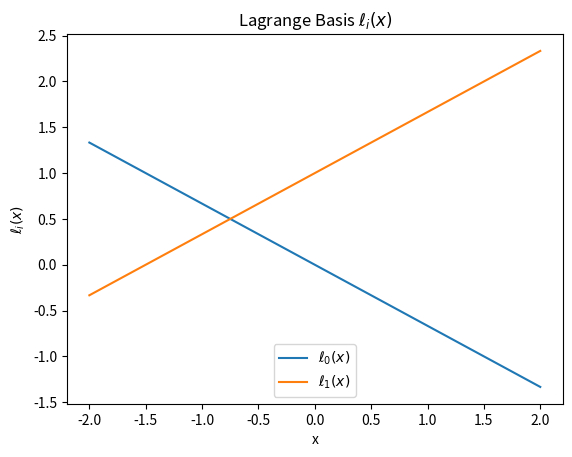
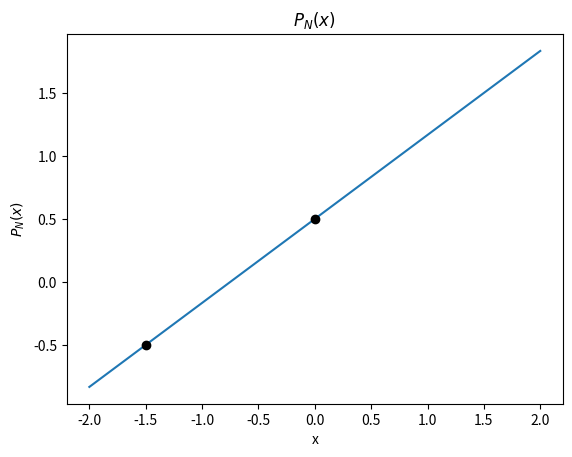
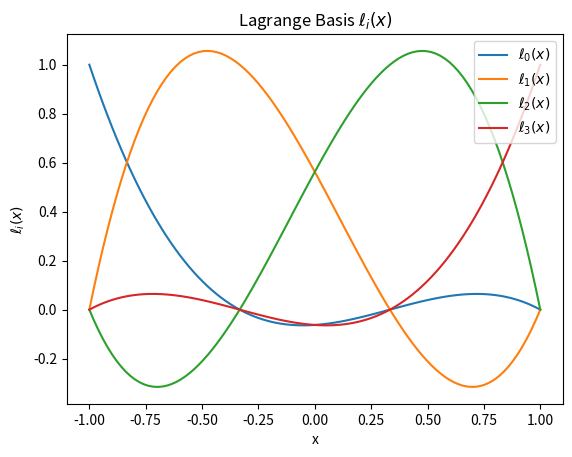
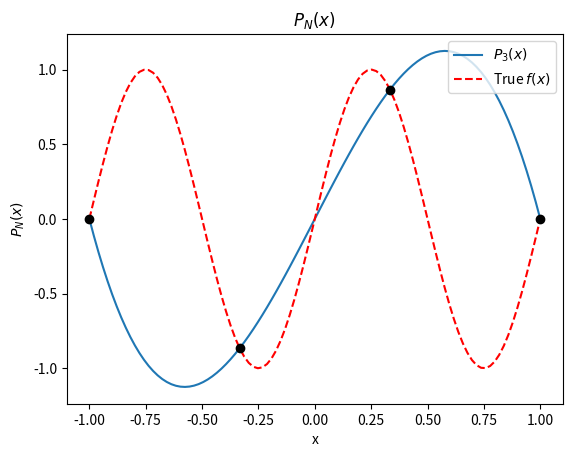
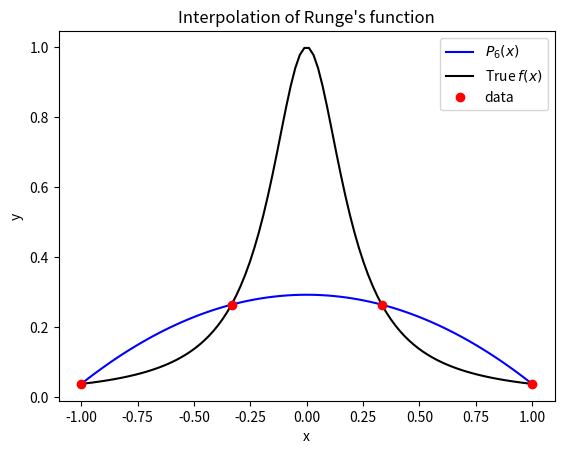
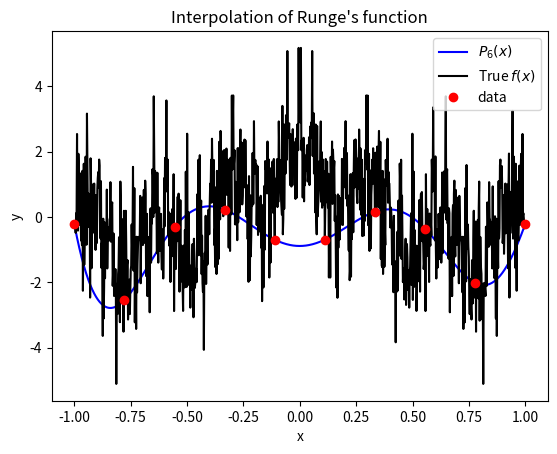
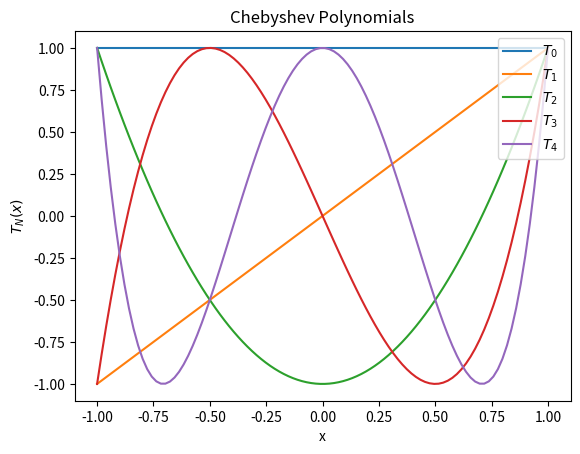
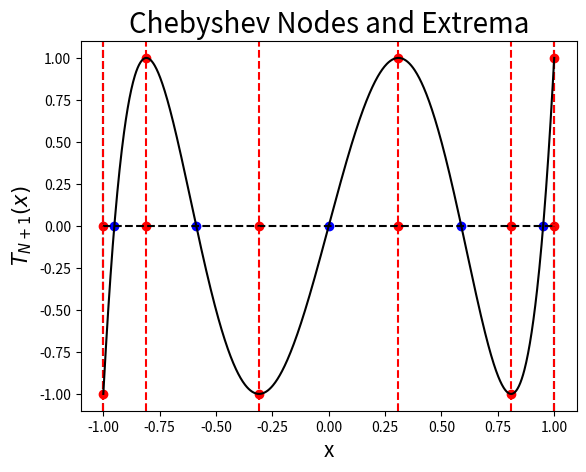
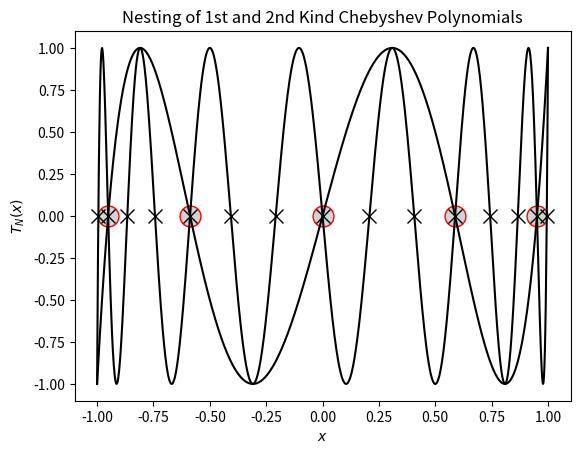
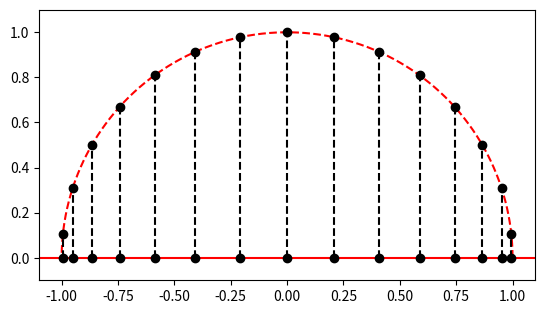
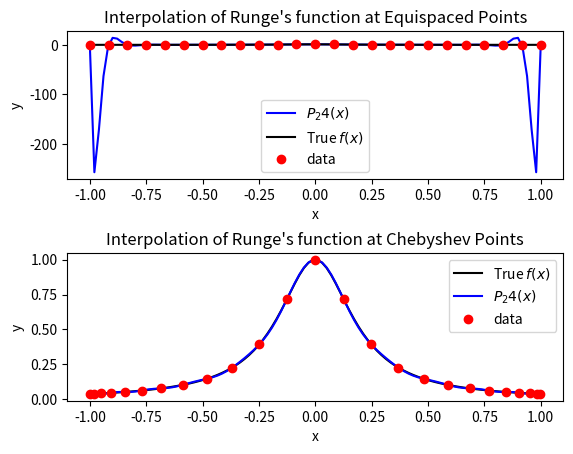
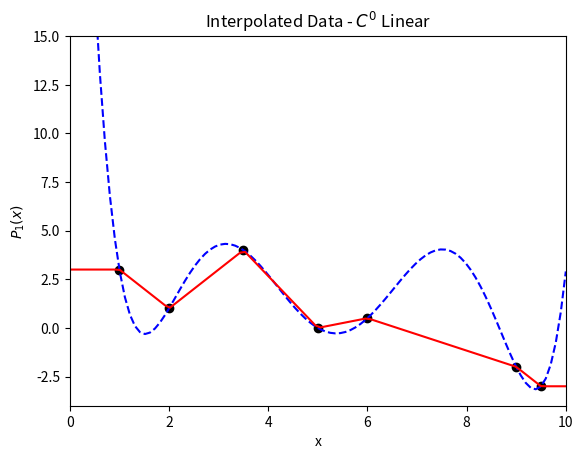
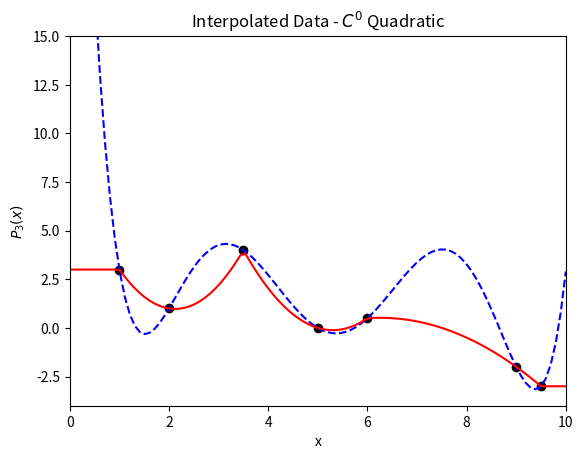
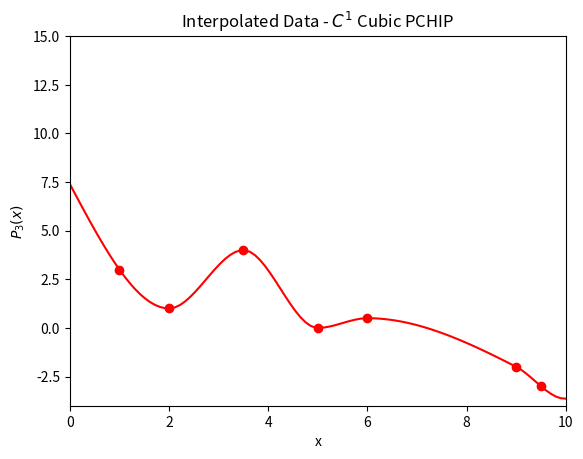
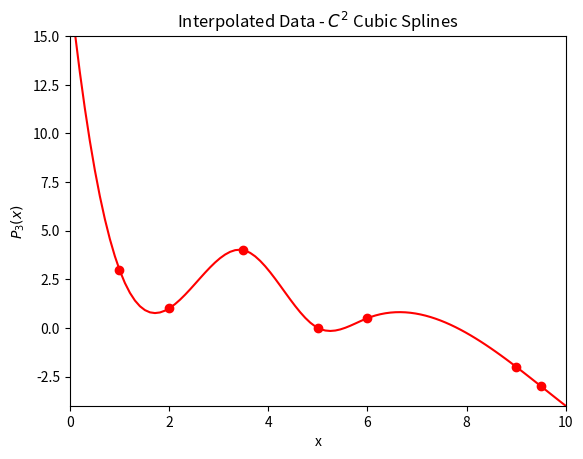
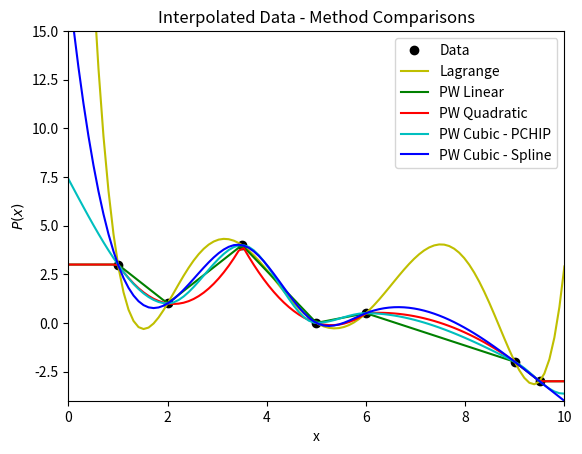

These charts were generated, in order, by the following Python code:
from __future__ import print_function
from __future__ import absolute_import

%matplotlib inline
import numpy
import matplotlib.pyplot as plt

data = numpy.array([[-1.5, -0.5], [0.0, 0.5]])
# data = numpy.array([[-1.5, -0.5], [0.0, 0.5], [-0.5, 1.0]])
N = data.shape[0] - 1
M = data.shape[0]
x = numpy.linspace(-2.0, 2.0, 100)

# ====================================================
# Compute the Lagrange basis (\ell_i(x))
def lagrange_basis(x, data):
    """Compute Lagrange basis at x given data"""
    basis = numpy.ones((data.shape[0], x.shape[0]))
    for i in range(data.shape[0]):
        for j in range(data.shape[0]):
            if i != j:
                basis[i, :] *= (x - data[j, 0]) / (data[i, 0] - data[j, 0])
    return basis

# ====================================================
# Calculate full polynomial
def poly_interpolant(x, data):
    """Compute polynomial interpolant of (x,y) using Lagrange basis"""
    P = numpy.zeros(x.shape[0])
    basis = lagrange_basis(x, data)
    for n in range(data.shape[0]):
        P += basis[n, :] * data[n, 1]
    return P

# ====================================================
# Plot individual basis functions
fig = plt.figure()
axes = fig.add_subplot(1, 1, 1)
basis = lagrange_basis(x, data)
for i in range(N + 1):
    axes.plot(x, basis[i, :], label="$\ell_{%s}(x)$" % i)

axes.set_title("Lagrange Basis $\ell_i(x)$")
axes.set_xlabel("x")
axes.set_ylabel("$\ell_i(x)$")
axes.legend(loc=8)

# Plot full polynomial P_N(x)
fig = plt.figure()
axes = fig.add_subplot(1, 1, 1)
axes.plot(x, poly_interpolant(x, data), label="$P_{%s}(x)$" % N)
for point in data:
    axes.plot(point[0], point[1], 'ko')
axes.set_title("$P_N(x)$")
axes.set_xlabel("x")
axes.set_ylabel("$P_N(x)$")
    
plt.show()

num_points = 4
# num_points = 5
# num_points = 6
# num_points = 20
data = numpy.empty((num_points, 2))
data[:, 0] = numpy.linspace(-1, 1, num_points)
data[:, 1] = numpy.sin(2.0 * numpy.pi * data[:, 0])
N = data.shape[0] - 1 # Degree of polynomial
M = data.shape[0]
x = numpy.linspace(-1.0, 1.0, 100)

# ====================================================
# Plot individual basis functions
fig = plt.figure()
axes = fig.add_subplot(1, 1, 1)
basis = lagrange_basis(x, data)
for i in range(N + 1):
    axes.plot(x, basis[i, :], label="$\ell_{%s}(x)$" % i)

axes.set_title("Lagrange Basis $\ell_i(x)$")
axes.set_xlabel("x")
axes.set_ylabel("$\ell_i(x)$")
axes.legend(loc=1)

# Plot full polynomial P_N(x)
fig = plt.figure()
axes = fig.add_subplot(1, 1, 1)
axes.plot(x, poly_interpolant(x, data), label="$P_{%s}(x)$" % N)
axes.plot(x, numpy.sin(2.0 * numpy.pi * x), 'r--', label="True $f(x)$")
for point in data:
    axes.plot(point[0], point[1], 'ko')
axes.set_title("$P_N(x)$")
axes.set_xlabel("x")
axes.set_ylabel("$P_N(x)$")
axes.legend(loc=1)
    
plt.show()

def f(x):
    return 1.0 / (1.0 + 25.0 * x**2)

x = numpy.linspace(-1, 1, 100)
# x = numpy.linspace(-2, 2, 100)

num_points = 4
# num_points = 10
# num_points = 20
data = numpy.empty((num_points, 2))
data[:, 0] = numpy.linspace(-1, 1, num_points)
data[:, 1] = f(data[:, 0])
N = data.shape[0] - 1
    
# Plot the results
fig = plt.figure()
axes = fig.add_subplot(1, 1, 1)

axes.plot(x, poly_interpolant(x, data), 'b', label="$P_6(x)$")
axes.plot(x, f(x), 'k', label="True $f(x)$")
axes.plot(data[:, 0], data[:, 1], 'ro', label="data")
          
axes.set_title("Interpolation of Runge's function")
axes.set_xlabel("x")
axes.set_ylabel("y")
axes.legend(loc=1)

plt.show()

def f(x, a=0.9, N=100):
    summation = 0.0
    b = (1.0 + 3.0 / 2.0 * numpy.pi) / a + 0.01
    print(b)
    for n in range(N + 1):
        summation += a**n * numpy.cos(b**n * numpy.pi * x)
    return summation

x = numpy.linspace(-1, 1, 1000)
# x = numpy.linspace(-2, 2, 100)

num_points = 10
data = numpy.empty((num_points, 2))
data[:, 0] = numpy.linspace(-1, 1, num_points)
data[:, 1] = f(data[:, 0])
N = data.shape[0] - 1
    
# Plot the results
fig = plt.figure()
axes = fig.add_subplot(1, 1, 1)

axes.plot(x, poly_interpolant(x, data), 'b', label="$P_6(x)$")
axes.plot(x, f(x), 'k', label="True $f(x)$")
axes.plot(data[:, 0], data[:, 1], 'ro', label="data")
          
axes.set_title("Interpolation of Runge's function")
axes.set_xlabel("x")
axes.set_ylabel("y")
axes.legend(loc=1)

plt.show()

def cheb_poly(x, N):
    """Compute the *N*th Chebyshev polynomial and evaluate it at *x*"""
    T = numpy.empty((3, x.shape[0]))
    T[0, :] = numpy.ones(x.shape)
    T[1, :] = x
    if N == 0:
        return T[0, :]
    elif N == 1:
        return T[1, :]
    else:
        for k in range(2, N + 1):
            T[2, :] = 2.0 * x * T[1, :] - T[0, :]
            T[0, :] = T[1, :]
            T[1, :] = T[2, :]
    
        return T[2, :]

x = numpy.linspace(-1, 1, 100)

fig = plt.figure()
axes = fig.add_subplot(1, 1, 1)

for n in range(5):
    axes.plot(x, cheb_poly(x, n), label="$T_%s$" % n)

axes.set_ylim((-1.1, 1.1))
axes.set_title("Chebyshev Polynomials")
axes.set_xlabel("x")
axes.set_ylabel("$T_N(x)$")
axes.legend(loc=1)

plt.show()

N = 5
x_extrema = numpy.cos(numpy.arange(N + 1) * numpy.pi / N)
x_nodes = numpy.cos((2.0 * numpy.arange(1, N + 1) - 1.0) / (2.0 * N) * numpy.pi)

fig = plt.figure()
# fig.set_figwidth(fig.get_figwidth() * 2)
axes = fig.add_subplot(1, 1, 1)

# Plot points
axes.plot(x_extrema, numpy.zeros(N+1), 'ro')
axes.plot(x_nodes, numpy.zeros(N), 'bo')
    
# Plot some helpful lines
axes.plot((-1.0, -1.0), (-1.1, 1.1), 'k--')
axes.plot((1.0, 1.0), (-1.1, 1.1), 'k--')
axes.plot((-1.0, 1.0), (0.0, 0.0), 'k--')
for i in range(x_extrema.shape[0]):
    axes.plot((x_extrema[i], x_extrema[i]), (-1.1, 1.1), 'r--')
    axes.plot(x_extrema[i], cheb_poly(x_extrema, N)[i], 'ro')

print(x_extrema)
print(numpy.cos(x_extrema))
    
# Plot Chebyshev polynomial
x_hat = numpy.linspace(-1, 1, 1000)
axes.plot(x_hat, cheb_poly(x_hat, N), 'k')
axes.set_xlim((-1.1, 1.1))
axes.set_ylim((-1.1, 1.1))

# Labels
axes.set_title("Chebyshev Nodes and Extrema", fontsize="20")
axes.set_xlabel("x", fontsize="15")
axes.set_ylabel("$T_{N+1}(x)$", fontsize="15")

plt.show()

# First-kind Nesting (3 x)
fig = plt.figure()
# fig.set_figwidth(fig.get_figwidth() * 2)
axes = fig.add_subplot(1, 1, 1)

N = 5
factor = 3
x_1 = numpy.cos((2.0 * numpy.arange(1, N + 1) - 1.0) / (2.0 * N) * numpy.pi)
x_2 = numpy.cos((2.0 * numpy.arange(1, factor * N + 1) - 1.0) / (2.0 * factor * N) * numpy.pi)

axes.plot(x_1, numpy.zeros(N), "o", color="r", markerfacecolor="lightgray", markersize="15")
axes.plot(x_2, numpy.zeros(N * factor), 'kx', markersize="10")

x_hat = numpy.linspace(-1, 1, 1000)
axes.plot(x_hat, cheb_poly(x_hat, N), 'k')
axes.plot(x_hat, cheb_poly(x_hat, factor * N), 'k')
axes.set_xlim((-1.1, 1.1))
axes.set_ylim((-1.1, 1.1))
axes.set_title("Nesting of 1st and 2nd Kind Chebyshev Polynomials")
axes.set_xlabel("$x$")
axes.set_ylabel("$T_N(x)$")
plt.show()

x = numpy.linspace(0, numpy.pi, 100)
N = 15

fig = plt.figure()
axes = fig.add_subplot(1, 1, 1, aspect="equal")

axes.plot(numpy.cos(x), numpy.sin(x), 'r--')
axes.plot(numpy.linspace(-1.1, 1.1, 100), numpy.zeros(x.shape), 'r')
for k in range(1, N + 1):
    location = [numpy.cos((2.0 * k - 1.0) * numpy.pi / (2.0 * N)),
                numpy.sin((2.0 * k - 1.0) * numpy.pi / (2.0 * N))]
    axes.plot(location[0], location[1], 'ko')
    axes.plot(location[0], 0.0, 'ko')
    axes.plot([location[0], location[0]], [0.0, location[1]], 'k--')
    
axes.set_xlim((-1.1, 1.1))
axes.set_ylim((-0.1, 1.1))
plt.show()

def f(x):
    return 1.0 / (1.0 + 25.0 * x**2)

# Parameters
x = numpy.linspace(-1, 1, 100)
num_points = 25

# ============================================================
#  Equidistant nodes
equidistant_data = numpy.empty((num_points, 2))
equidistant_data[:, 0] = numpy.linspace(-1, 1, num_points)
equidistant_data[:, 1] = f(equidistant_data[:, 0])
N = equidistant_data.shape[0] - 1

P_lagrange = poly_interpolant(x, equidistant_data)

# ============================================================
#  Chebyshev nodes
chebyshev_data = numpy.empty((num_points, 2))
chebyshev_data[:, 0] = numpy.cos((2.0 * numpy.arange(1, num_points + 1) - 1.0) * numpy.pi / (2.0 * num_points))
chebyshev_data[:, 1] = f(chebyshev_data[:, 0])

P_cheby1 = poly_interpolant(x, chebyshev_data)
    
# Fit directly with Chebyshev polynomials
coeff = numpy.polynomial.chebyshev.chebfit(chebyshev_data[:, 0], chebyshev_data[:, 1], N)
P_cheby2 = numpy.polynomial.chebyshev.chebval(x, coeff)

# Check on unique polynomials
print(numpy.allclose(P_cheby1, P_cheby2))

# ============================================================
# Plot the results
fig = plt.figure()
fig.subplots_adjust(hspace=.5)

axes = fig.add_subplot(2, 1, 1)
axes.plot(x, P_lagrange, 'b', label="$P_%s(x)$" % N)
axes.plot(x, f(x), 'k', label="True $f(x)$")
axes.plot(equidistant_data[:, 0], equidistant_data[:, 1], 'ro', label="data")
axes.set_title("Interpolation of Runge's function at Equispaced Points")
axes.set_xlabel("x")
axes.set_ylabel("y")
axes.legend(loc=8)
print(numpy.linalg.norm(P_lagrange - f(x)))

axes = fig.add_subplot(2, 1, 2)
axes.plot(x, f(x), 'k', label="True $f(x)$")
axes.plot(x, P_cheby1, 'b', label="$P_%s(x)$" % N)
axes.plot(chebyshev_data[:, 0], chebyshev_data[:, 1], 'ro', label="data")
          
axes.set_title("Interpolation of Runge's function at Chebyshev Points")
axes.set_xlabel("x")
axes.set_ylabel("y")
axes.legend(loc=1)
print(numpy.linalg.norm(P_cheby1 - f(x)))


plt.show()

data = numpy.array([[1.0, 3.0], [2.0, 1.0], [3.5, 4.0], [5.0, 0.0], [6.0, 0.5], [9.0, -2.0], [9.5, -3.0]])
x = numpy.linspace(0.0, 10, 100)
N = data.shape[0] - 1

# Lagrange Basis
P_lagrange = poly_interpolant(x, data)

# C^0 Piece-wise linear
# P_pw_linear = numpy.interp(x, data[:, 0], data[:, 1])
P_linear = numpy.zeros(x.shape)
for n in range(1, N + 1):
    P_linear += ((data[n, 1] - data[n - 1, 1]) / (data[n, 0] - data[n - 1, 0]) * (x - data[n - 1, 0]) 
                         + data[n - 1, 1]) * (x > data[n - 1, 0]) * (x <= data[n, 0])
# Add end points for continuity
P_linear += numpy.ones(x.shape) * data[0, 1] * (x < data[0, 0])
P_linear += numpy.ones(x.shape) * data[-1, 1] * (x >= data[-1, 0])

# Plot
fig = plt.figure()
axes = fig.add_subplot(1, 1, 1)

axes.plot(data[:,0], data[:,1], 'ko')
axes.plot(x, P_lagrange, 'b--')
axes.plot(x, P_linear, 'r')

axes.set_title("Interpolated Data - $C^0$ Linear")
axes.set_xlabel("x")
axes.set_ylabel("$P_1(x)$")
axes.set_xlim([0.0, 10.0])
axes.set_ylim([-4.0, 15.0])

plt.show()

data = numpy.array([[1.0, 3.0], [2.0, 1.0], [3.5, 4.0], [5.0, 0.0], [6.0, 0.5], [9.0, -2.0], [9.5, -3.0]])
x = numpy.linspace(0.0, 10, 100)
N = data.shape[0] - 1

# C^0 Piece-wise quadratic
P_quadratic = numpy.zeros(x.shape)
for k in range(1, N + 1, 2):
    p = numpy.polyfit(data[k - 1:k + 2, 0], data[k - 1:k + 2, 1], 2)
    P_quadratic += numpy.polyval(p, x) * (x > data[k - 1, 0]) * (x <= data[k + 1, 0])
# Add end points for continuity
P_quadratic += numpy.ones(x.shape) * data[0, 1] * (x < data[0, 0])
P_quadratic += numpy.ones(x.shape) * data[-1, 1] * (x >= data[-1, 0])
    
# Plot
fig = plt.figure()
axes = fig.add_subplot(1, 1, 1)

axes.plot(data[:,0], data[:,1], 'ko')
axes.plot(x, P_lagrange, 'b--')
axes.plot(x, P_quadratic, 'r')

axes.set_title("Interpolated Data - $C^0$ Quadratic")
axes.set_xlabel("x")
axes.set_ylabel("$P_3(x)$")
axes.set_xlim([0.0, 10.0])
axes.set_ylim([-4.0, 15.0])

plt.show()

import scipy.interpolate as interpolate

data = numpy.array([[1.0, 3.0], [2.0, 1.0], [3.5, 4.0], [5.0, 0.0], [6.0, 0.5], [9.0, -2.0], [9.5, -3.0]])
x = numpy.linspace(0.0, 10, 100)

# C^1 Piece-wise PCHIP
P_pchip = interpolate.pchip_interpolate(data[:, 0], data[:, 1], x)

# Plot
fig = plt.figure()
axes = fig.add_subplot(1, 1, 1)

axes.plot(data[:,0], data[:,1], 'ro')
axes.plot(x, P_pchip, 'r')

axes.set_title("Interpolated Data - $C^1$ Cubic PCHIP")
axes.set_xlabel("x")
axes.set_ylabel("$P_3(x)$")
axes.set_xlim([0.0, 10.0])
axes.set_ylim([-4.0, 15.0])

plt.show()

import scipy.interpolate as interpolate

data = numpy.array([[1.0, 3.0], [2.0, 1.0], [3.5, 4.0], [5.0, 0.0], [6.0, 0.5], [9.0, -2.0], [9.5, -3.0]])
x = numpy.linspace(0.0, 10, 100)

# C^2 Piece-wise Splines
# Note that to get an interpolant we need to set the smoothing 
# parameters *s* to 0
P_spline = interpolate.UnivariateSpline(data[:, 0], data[:, 1], s=0)

# Plot
fig = plt.figure()
axes = fig.add_subplot(1, 1, 1)

axes.plot(data[:,0], data[:,1], 'ro')
axes.plot(x, P_spline(x), 'r')

axes.set_title("Interpolated Data - $C^2$ Cubic Splines")
axes.set_xlabel("x")
axes.set_ylabel("$P_3(x)$")
axes.set_xlim([0.0, 10.0])
axes.set_ylim([-4.0, 15.0])

plt.show()

import scipy.interpolate as interpolate

data = numpy.array([[1.0, 3.0], [2.0, 1.0], [3.5, 4.0], [5.0, 0.0], [6.0, 0.5], [9.0, -2.0], [9.5, -3.0]])
x = numpy.linspace(0.0, 10, 100)

# Lagrange Basis
N = data.shape[0] - 1

lagrange_basis = numpy.ones((N + 1, x.shape[0]))
for i in range(N + 1):
    for j in range(N + 1):
        if i != j:
            lagrange_basis[i, :] *= (x - data[j, 0]) / (data[i, 0] - data[j, 0])

# Calculate full polynomial
P_lagrange = numpy.zeros(x.shape[0])
for n in range(N + 1):
    P_lagrange += lagrange_basis[n, :] * data[n, 1]

# C^0 Piece-wise linear
# P_pw_linear = numpy.interp(x, data[:, 0], data[:, 1])
P_linear = numpy.zeros(x.shape)
for n in range(1, N + 1):
    P_linear += ((data[n, 1] - data[n - 1, 1]) / (data[n, 0] - data[n - 1, 0]) * (x - data[n - 1, 0]) 
                         + data[n - 1, 1]) * (x > data[n - 1, 0]) * (x <= data[n, 0])
    
# Add end points for continuity
P_linear += numpy.ones(x.shape) * data[0, 1] * (x < data[0, 0])
P_linear += numpy.ones(x.shape) * data[-1, 1] * (x >= data[-1, 0])
# C^0 Piece-wise quadratic
P_quadratic = numpy.zeros(x.shape)
for k in range(1, N + 1, 2):
    p = numpy.polyfit(data[k - 1:k + 2, 0], data[k - 1:k + 2, 1], 2)
    P_quadratic += numpy.polyval(p, x) * (x > data[k - 1, 0]) * (x <= data[k + 1, 0])
# Add end points for continuity
P_quadratic += numpy.ones(x.shape) * data[0, 1] * (x < data[0, 0])
P_quadratic += numpy.ones(x.shape) * data[-1, 1] * (x >= data[-1, 0])
    
# C^1 Piece-wise PCHIP
P_pchip = interpolate.pchip_interpolate(data[:, 0], data[:, 1], x)

# C^2 Piece-wise Splines
P_spline = interpolate.UnivariateSpline(data[:, 0], data[:, 1], s=0)
    
# Plot
fig = plt.figure()
axes = fig.add_subplot(1, 1, 1)

axes.plot(data[:,0], data[:,1], 'ko', label="Data")
axes.plot(x, P_lagrange, 'y', label="Lagrange")
axes.plot(x, P_linear, 'g', label="PW Linear") 
axes.plot(x, P_quadratic, 'r', label="PW Quadratic")
axes.plot(x, P_pchip, 'c', label="PW Cubic - PCHIP")
axes.plot(x, P_spline(x), 'b', label="PW Cubic - Spline")

axes.set_title("Interpolated Data - Method Comparisons")
axes.set_xlabel("x")
axes.set_ylabel("$P(x)$")
axes.legend()
axes.set_xlim([0.0, 10.0])
axes.set_ylim([-4.0, 15.0])

plt.show()

# Linear Least Squares Problem
N = 50
x = numpy.linspace(-1.0, 1.0, N)
y = x + numpy.random.random((N)) 

A = numpy.ones((x.shape[0], 2))
A[:, 1] = x
p = numpy.linalg.solve(numpy.dot(A.transpose(), A), numpy.dot(A.transpose(), y))
# p = numpy.linalg.lstsq(A, y)[0]
f = lambda x: p[0] + p[1] * x
E = numpy.linalg.norm(y - f(x), ord=2)

fig = plt.figure()
axes = fig.add_subplot(1, 1, 1)

axes.plot(x, y, 'ko')
axes.plot(x, f(x), 'r')
axes.set_title("Least Squares Fit to Data")
axes.set_xlabel("$x$")
axes.set_ylabel("$f(x)$ and $y_i$")

plt.show()
print("E = %s" % E)
    

# Linear Least Squares Problem
N = 50
x = numpy.linspace(-1.0, 1.0, N)
y = x + numpy.random.random((N))

A = numpy.ones((x.shape[0], 2))
A[:, 1] = numpy.tanh(x)
p = numpy.linalg.solve(numpy.dot(A.transpose(), A), numpy.dot(A.transpose(), y))
# p = numpy.linalg.lstsq(A, y)[0]
f = lambda x: p[0] + p[1] * numpy.tanh(x)
E = numpy.linalg.norm(y - f(x), ord=2)

fig = plt.figure()
axes = fig.add_subplot(1, 1, 1)

axes.plot(x, y, 'ko')
axes.plot(x, f(x), 'r')
axes.set_title("Least Squares Fit to Data")
axes.set_xlabel("$x$")
axes.set_ylabel("$f(x)$ and $y_i$")

plt.show()
print("E = %s" % E)